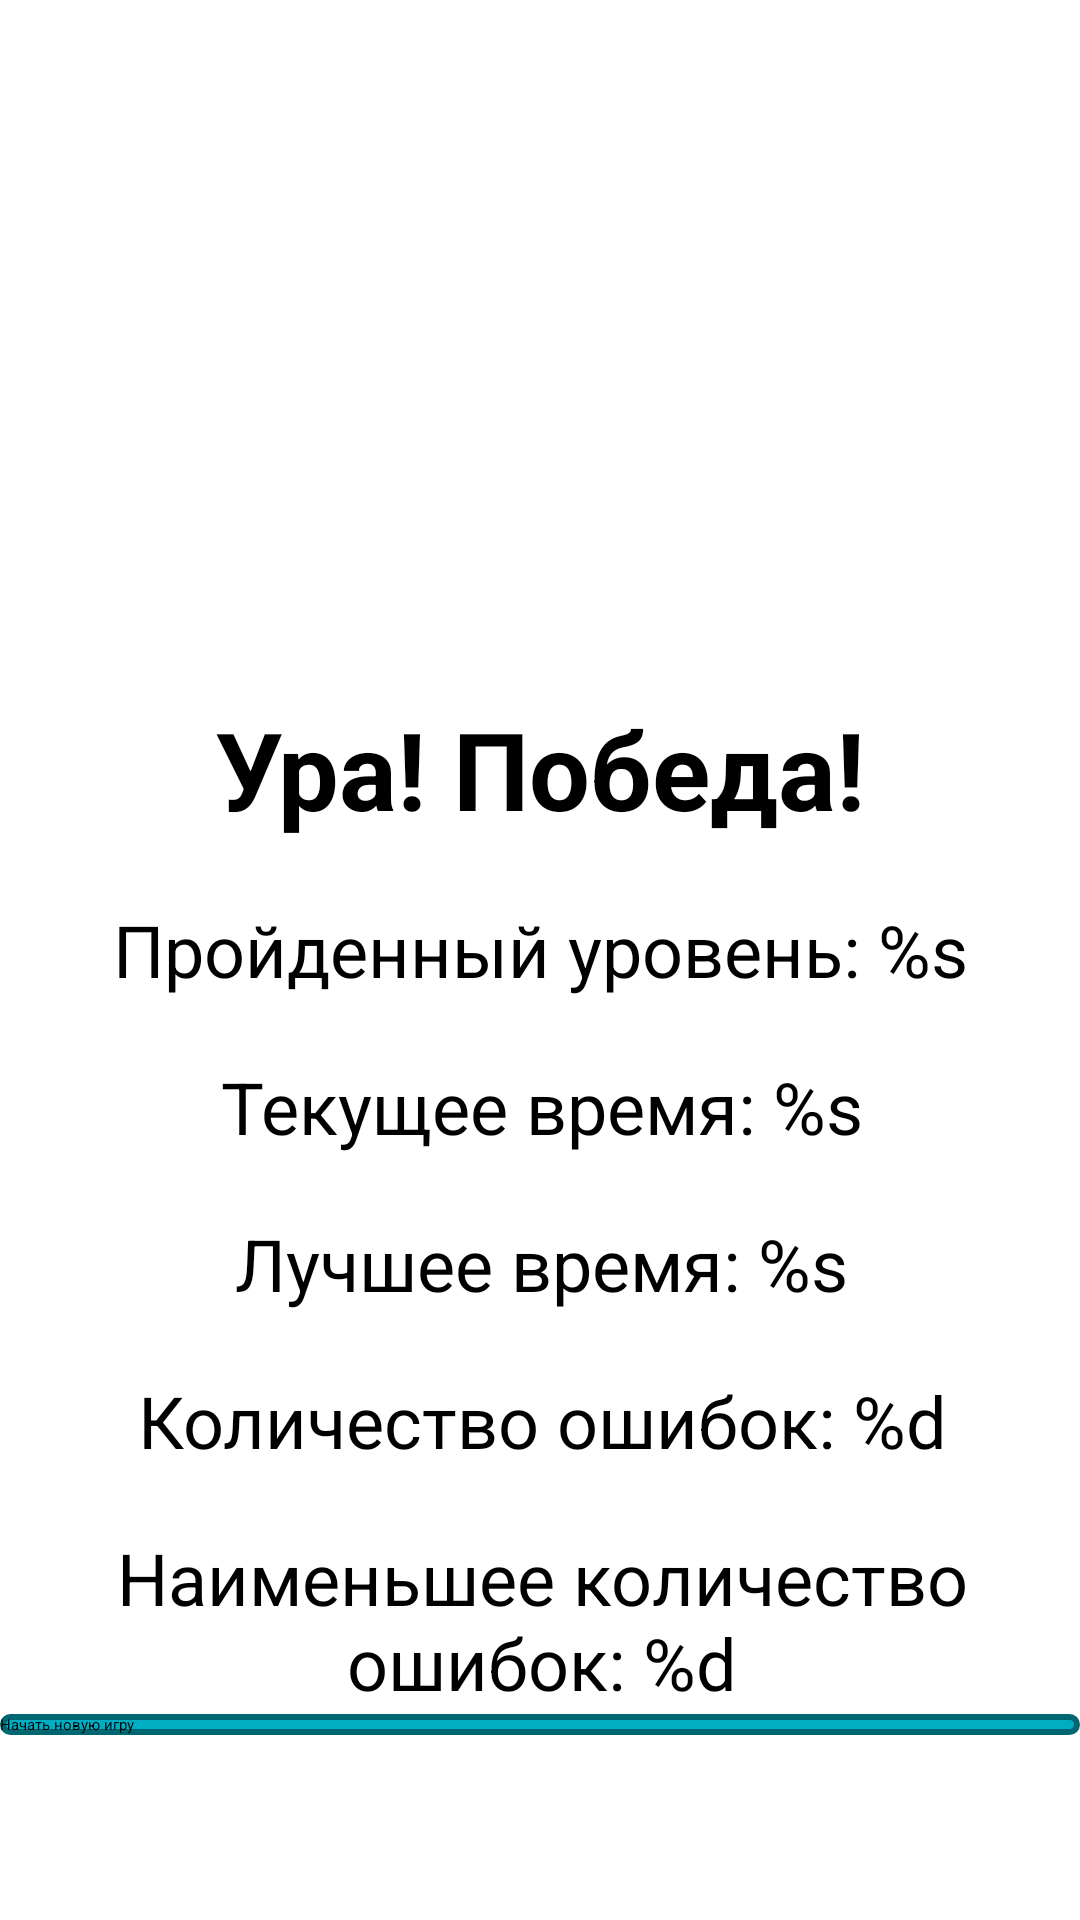

The Android layout XML behind this screen, and the referenced resources:
<!-- AndroidManifest.xml: application theme Theme.Sudoku -->
<!-- res/layout/activity_finish.xml -->
<?xml version="1.0" encoding="utf-8"?>
<androidx.constraintlayout.widget.ConstraintLayout xmlns:android="http://schemas.android.com/apk/res/android"
    xmlns:app="http://schemas.android.com/apk/res-auto"
    xmlns:tools="http://schemas.android.com/tools"
    android:layout_width="match_parent"
    android:layout_height="match_parent"
    tools:context=".finish.FinishActivity">

    <androidx.constraintlayout.widget.Guideline
        android:id="@+id/guideline"
        android:layout_width="wrap_content"
        android:layout_height="wrap_content"
        android:orientation="horizontal"
        app:layout_constraintGuide_percent="0.3" />

    <androidx.constraintlayout.widget.Guideline
        android:id="@+id/guideline2"
        android:layout_width="wrap_content"
        android:layout_height="wrap_content"
        android:orientation="horizontal"
        app:layout_constraintGuide_percent="0.5" />

    <ImageView
        android:id="@+id/imageViewLogoFinish"
        android:layout_width="match_parent"
        android:layout_height="0dp"
        app:layout_constraintBottom_toTopOf="@+id/guideline"
        app:layout_constraintEnd_toEndOf="parent"
        app:layout_constraintStart_toStartOf="parent"
        app:layout_constraintTop_toTopOf="parent"
        app:srcCompat="@drawable/win_logo"
        android:contentDescription="@string/img_win_logo"/>

    <TextView
        android:id="@+id/textViewTitle"
        android:layout_width="wrap_content"
        android:layout_height="wrap_content"
        android:gravity="center"
        android:text="@string/text_view_win"
        android:textColor="@color/black"
        android:textSize="36sp"
        android:textStyle="bold"
        app:layout_constraintBottom_toBottomOf="@+id/guideline2"
        app:layout_constraintEnd_toEndOf="parent"
        app:layout_constraintStart_toStartOf="parent"
        app:layout_constraintTop_toTopOf="@+id/guideline" />

    <TextView
        android:id="@+id/textViewInfoLevel"
        android:layout_width="wrap_content"
        android:layout_height="wrap_content"
        android:gravity="center"
        android:layout_marginTop="20dp"
        android:text="@string/text_view_info_level"
        app:layout_constraintEnd_toEndOf="@+id/textViewTitle"
        app:layout_constraintStart_toStartOf="@+id/textViewTitle"
        app:layout_constraintTop_toBottomOf="@+id/textViewTitle"
        android:textSize="24sp"
        android:textColor="@color/black"/>

    <TextView
        android:id="@+id/textViewCurrentTime"
        android:layout_width="wrap_content"
        android:layout_height="wrap_content"
        android:gravity="center"
        android:layout_marginTop="20dp"
        android:text="@string/text_view_current_time"
        app:layout_constraintEnd_toEndOf="@+id/textViewInfoLevel"
        app:layout_constraintStart_toStartOf="@+id/textViewInfoLevel"
        app:layout_constraintTop_toBottomOf="@+id/textViewInfoLevel"
        android:textSize="24sp"
        android:textColor="@color/black"/>

    <TextView
        android:id="@+id/textViewBestTime"
        android:layout_width="wrap_content"
        android:layout_height="wrap_content"
        android:gravity="center"
        android:layout_marginTop="20dp"
        android:text="@string/text_view_best_time"
        app:layout_constraintEnd_toEndOf="@+id/textViewCurrentTime"
        app:layout_constraintStart_toStartOf="@+id/textViewCurrentTime"
        app:layout_constraintTop_toBottomOf="@+id/textViewCurrentTime"
        android:textSize="24sp"
        android:textColor="@color/black"/>

    <TextView
        android:id="@+id/textViewCurrentMistakes"
        android:layout_width="wrap_content"
        android:layout_height="wrap_content"
        android:gravity="center"
        android:layout_marginTop="20dp"
        android:text="@string/text_view_current_mistakes"
        android:textColor="@color/black"
        android:textSize="24sp"
        app:layout_constraintEnd_toEndOf="@+id/textViewBestTime"
        app:layout_constraintStart_toStartOf="@+id/textViewBestTime"
        app:layout_constraintTop_toBottomOf="@+id/textViewBestTime" />

    <TextView
        android:id="@+id/textViewBestMistakes"
        android:layout_width="wrap_content"
        android:layout_height="wrap_content"
        android:layout_marginTop="20dp"
        android:text="@string/text_view_best_mistakes"
        android:gravity="center"
        android:textColor="@color/black"
        android:textSize="24sp"
        app:layout_constraintEnd_toEndOf="@+id/textViewCurrentMistakes"
        app:layout_constraintStart_toStartOf="@+id/textViewCurrentMistakes"
        app:layout_constraintTop_toBottomOf="@+id/textViewCurrentMistakes" />

    <Button
        android:id="@+id/buttonNewGame"
        android:layout_width="match_parent"
        android:layout_height="wrap_content"
        android:text="@string/btn_again_game"
        android:background="@drawable/button_background"
        app:layout_constraintBottom_toBottomOf="parent"
        android:onClick="onClickNewGame"
        app:layout_constraintEnd_toEndOf="@+id/textViewBestMistakes"
        app:layout_constraintStart_toStartOf="@+id/textViewBestMistakes"
        app:layout_constraintTop_toTopOf="@+id/textViewBestMistakes" />


</androidx.constraintlayout.widget.ConstraintLayout>
<!-- resources referenced by this layout -->
<resources>
  <color name="black">#FF000000</color>
  <!-- drawable button_background (drawable) -->
  <?xml version="1.0" encoding="utf-8"?>
  <selector xmlns:android="http://schemas.android.com/apk/res/android">
      <item>
          <shape android:shape="rectangle">
              <solid android:color="@color/button_background" />
              <stroke android:width="2dp" android:color="@color/button_stroke" />
              <corners android:radius="100dp" />
          </shape>
      </item>
  </selector>
  <string name="btn_again_game">Начать новую игру</string>
  <string name="img_win_logo">Логотип победы</string>
  <string name="text_view_best_mistakes">Наименьшее количество ошибок: %d</string>
  <string name="text_view_best_time">Лучшее время: %s</string>
  <string name="text_view_current_mistakes">Количество ошибок: %d</string>
  <string name="text_view_current_time">Текущее время: %s</string>
  <string name="text_view_info_level">Пройденный уровень: %s</string>
  <string name="text_view_win">Ура! Победа!</string>
  <color name="button_background">#00aec4</color>
  <color name="button_stroke">#006672</color>
</resources>
